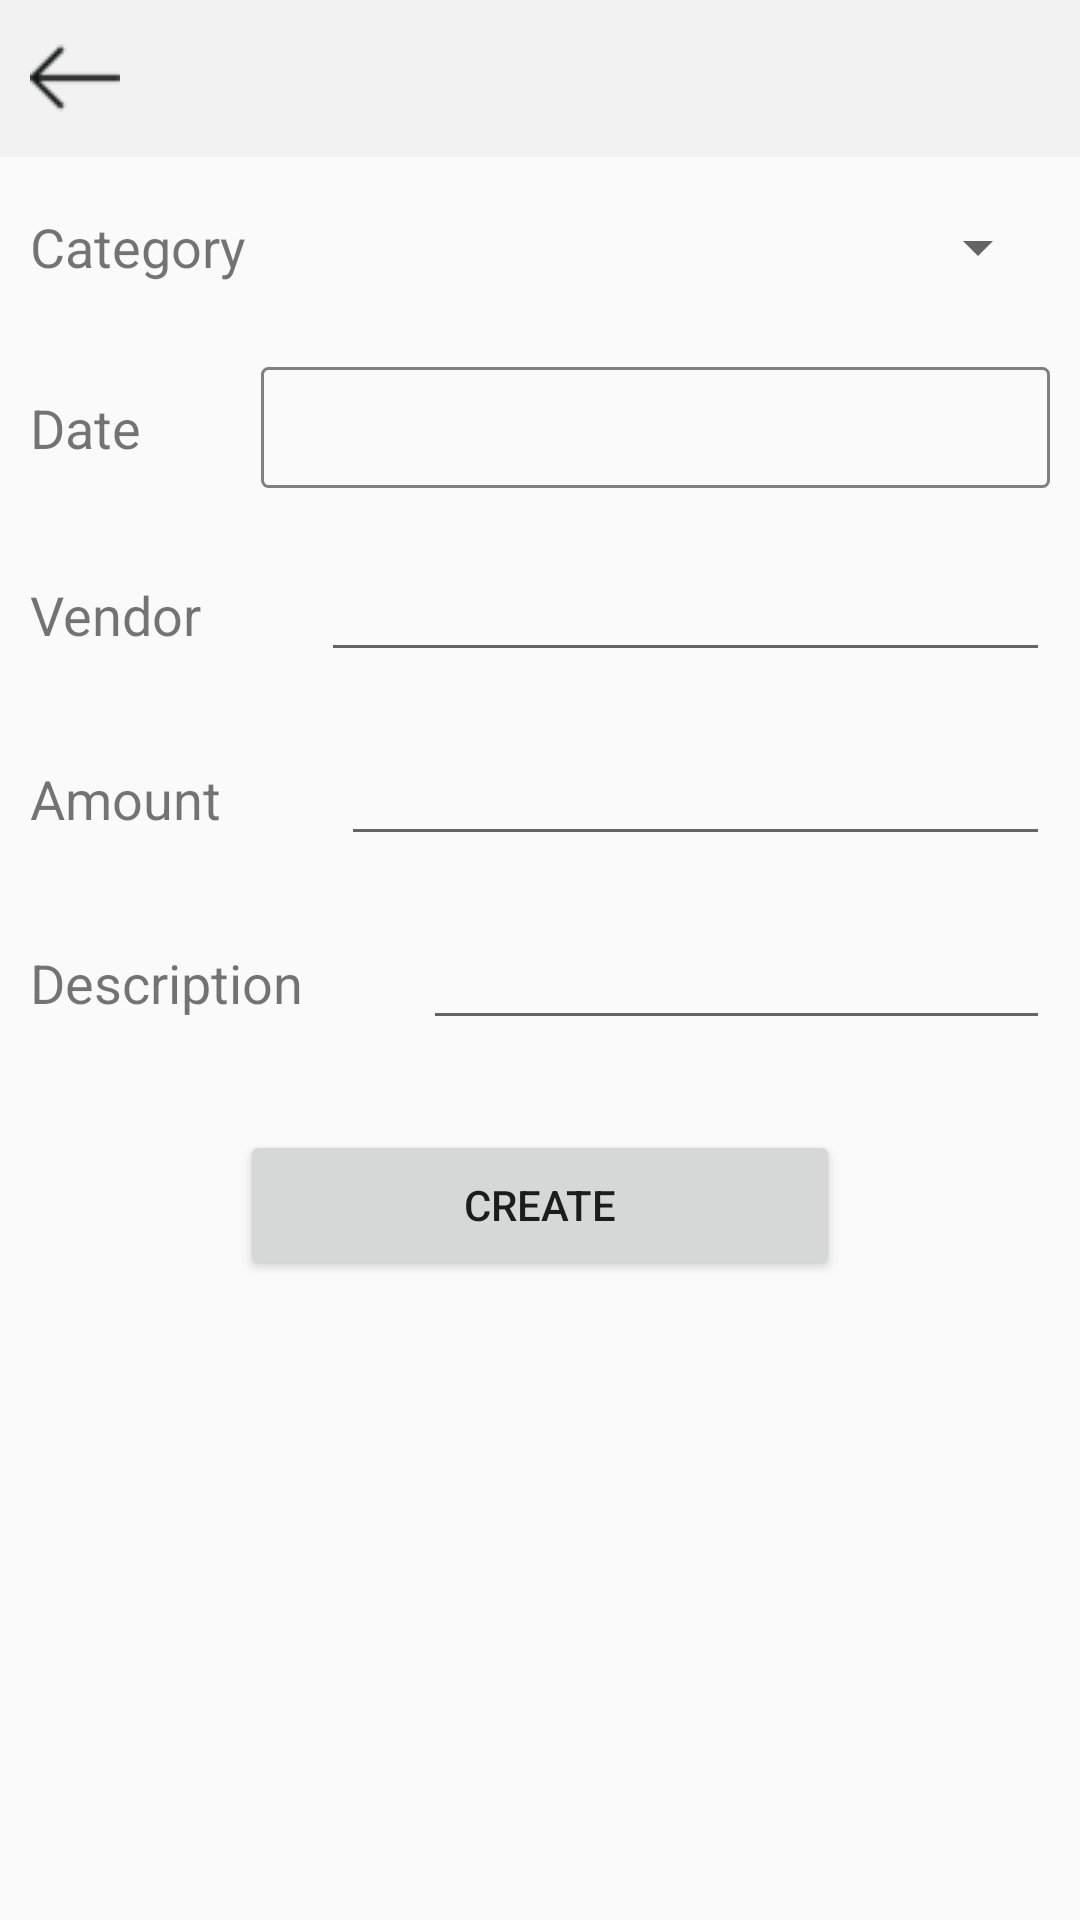

Produce the Android XML layout that renders to this screen, including the resource entries it uses.
<!-- AndroidManifest.xml: application theme AppTheme -->
<!-- res/layout/activity_input.xml -->
<?xml version="1.0" encoding="utf-8"?>
<LinearLayout xmlns:android="http://schemas.android.com/apk/res/android"
    xmlns:app="http://schemas.android.com/apk/res-auto"
    android:orientation="vertical" android:layout_width="match_parent"
    android:layout_height="match_parent"
    android:gravity="center_horizontal">

    <LinearLayout
        android:layout_width="match_parent"
        android:layout_height="wrap_content"
        android:orientation="horizontal"
        android:gravity="center_vertical"
        android:background="#F2F2F2"
        android:paddingTop="10dp"
        android:paddingBottom="10dp"
        android:paddingStart="10dp">

        <ImageButton
            android:id="@+id/imageButton"
            android:layout_width="wrap_content"
            android:layout_height="wrap_content"
            android:background="@null"
            app:srcCompat="@drawable/back_img" />

        <TextView
            android:id="@+id/textViewTitle"
            android:layout_width="350dp"
            android:layout_height="wrap_content"
            android:paddingLeft="10dp"
            android:textSize="24sp" />

    </LinearLayout>

    

    <LinearLayout
        android:layout_width="match_parent"
        android:layout_height="wrap_content"
        android:orientation="horizontal"
        android:paddingTop="10dp"
        android:paddingBottom="10dp"
        android:paddingLeft="10dp"
        android:paddingRight="10dp"
        android:gravity="center">

        <TextView
            android:id="@+id/textViewCategory"
            android:layout_width="wrap_content"
            android:layout_height="wrap_content"
            android:layout_weight="0"
            android:layout_marginEnd="40dp"
            android:text="@string/category"
            android:textSize="18sp"/>

        <Spinner
            android:id="@+id/spinner"
            android:layout_width="match_parent"
            android:layout_height="40dp" />

    </LinearLayout>

    <LinearLayout
        android:layout_width="match_parent"
        android:layout_height="wrap_content"
        android:orientation="horizontal"
        android:paddingTop="10dp"
        android:paddingBottom="10dp"
        android:paddingLeft="10dp"
        android:paddingRight="10dp"
        >

        <TextView
            android:id="@+id/textViewDate"
            android:layout_width="wrap_content"
            android:layout_height="wrap_content"
            android:layout_weight="0"
            android:layout_marginEnd="40dp"
            android:text="@string/date"
            android:textSize="18sp" />

        <TextView
            android:id="@+id/editDate"
            android:layout_width="wrap_content"
            android:layout_height="wrap_content"
            android:layout_weight="1"
            android:ems="10"
            android:gravity="end"
            android:textSize="18sp"
            android:background="@drawable/textview_border"
            android:paddingTop="8dp"
            android:paddingBottom="8dp"
            android:paddingRight="10dp"/>

    </LinearLayout>

    <LinearLayout
        android:layout_width="match_parent"
        android:layout_height="wrap_content"
        android:orientation="horizontal"
        android:paddingTop="10dp"
        android:paddingBottom="10dp"
        android:paddingLeft="10dp"
        android:paddingRight="10dp"
        >

        <TextView
            android:id="@+id/textViewName"
            android:layout_width="wrap_content"
            android:layout_height="wrap_content"
            android:layout_marginEnd="40dp"
            android:layout_weight="0"
            android:text="@string/vendor"
            android:textSize="18sp" />

        <EditText
            android:id="@+id/editTextName"
            android:layout_width="wrap_content"
            android:layout_height="wrap_content"
            android:layout_weight="1"
            android:ems="10"
            android:inputType="textPersonName"
            android:gravity="end"/>
    </LinearLayout>

    <LinearLayout
        android:layout_width="match_parent"
        android:layout_height="wrap_content"
        android:orientation="horizontal"
        android:paddingTop="10dp"
        android:paddingBottom="10dp"
        android:paddingLeft="10dp"
        android:paddingRight="10dp"
        >

        <TextView
            android:id="@+id/textViewAmount"
            android:layout_width="wrap_content"
            android:layout_height="wrap_content"
            android:layout_weight="0"
            android:layout_marginEnd="40dp"
            android:text="@string/amount"
            android:textSize="18sp" />

        <EditText
            android:id="@+id/editTextAmount"
            android:layout_width="wrap_content"
            android:layout_height="wrap_content"
            android:layout_weight="1"
            android:ems="10"
            android:gravity="end"
            android:inputType="numberDecimal"
            android:paddingRight="10dp"
            android:textSize="18sp" />

    </LinearLayout>

    <LinearLayout
        android:layout_width="match_parent"
        android:layout_height="wrap_content"
        android:orientation="horizontal"
        android:paddingTop="10dp"
        android:paddingBottom="10dp"
        android:paddingLeft="10dp"
        android:paddingRight="10dp"
        >

        <TextView
            android:id="@+id/textViewDescription"
            android:layout_width="wrap_content"
            android:layout_height="wrap_content"
            android:layout_weight="0"
            android:layout_marginEnd="40dp"
            android:text="@string/description"
            android:textSize="18sp" />

        <EditText
            android:id="@+id/editTextDescription"
            android:layout_width="wrap_content"
            android:layout_height="wrap_content"
            android:layout_weight="1"
            android:ems="10"
            android:inputType="textPersonName"
            android:gravity="end"
            android:paddingRight="10dp"
            android:maxLength="12"/>
    </LinearLayout>

    <Button
        android:id="@+id/createButton"
        android:layout_width="200dp"
        android:layout_height="50dp"
        android:text="@string/create_button"
        android:layout_marginTop="20dp"/>

</LinearLayout>
<!-- resources referenced by this layout -->
<resources>
  <!-- drawable back_img: png bitmap (drawable, 1276 bytes) -->
  <!-- drawable textview_border (drawable) -->
  <?xml version="1.0" encoding="utf-8"?>
  <shape xmlns:android="http://schemas.android.com/apk/res/android"
      android:shape="rectangle">
      <stroke
          android:width="1dp"
          android:color="#808080"/>
      <corners
          android:radius="2dp"/>
  </shape>
  <string name="amount">Amount</string>
  <string name="borrow_title">Borrowing</string>
  <string name="category">Category</string>
  <string name="create_button">Create</string>
  <string name="date">Date</string>
  <string name="description">Description</string>
  <string name="lend_title">Lending</string>
  <string name="purchase">Purchase</string>
  <string name="vendor">Vendor</string>
  <style name="AppTheme" parent="Theme.AppCompat.Light.NoActionBar">
          
          <item name="colorPrimary">@color/colorPrimary</item>
          <item name="colorPrimaryDark">@color/colorPrimaryDark</item>
          <item name="colorAccent">@color/colorAccent</item>
      </style>
  <color name="colorPrimary">#4285F4</color>
  <color name="colorPrimaryDark">#5851DB</color>
  <color name="colorAccent">#4285F4</color>
</resources>
